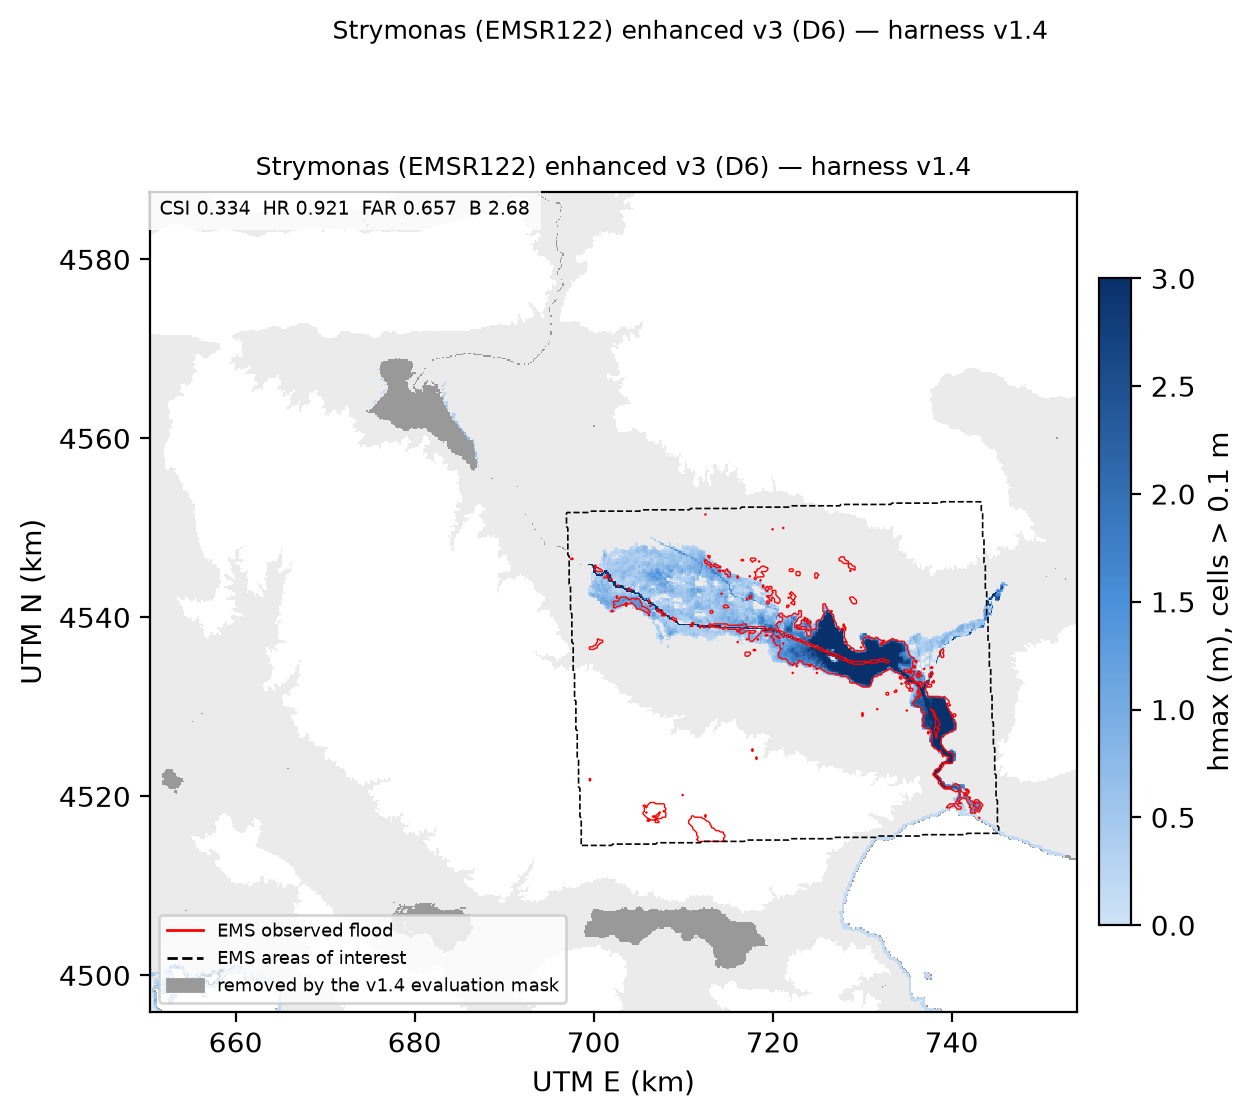

The file beside this chart, header and first rows:
aoi_file, universe_km2, obs_km2, model_km2, tp_km2, fp_km2, fn_km2, csi, hr, far, bias, note
EMSR122_01STRYMONAS_01DELINEATION_MONIT0…, 1196, 104.2, 279.7, 96.05, 183.6, 8.19, 0.3336, 0.9214, 0.6566, 2.683, 
EMSR122_01STRYMONAS_01DELINEATION_MONIT0…, 1196, 104.2, 279.7, 96.05, 183.6, 8.19, 0.3336, 0.9214, 0.6566, 2.683, 
EMSR122_01STRYMONAS_01DELINEATION_MONIT0…, 1196, 104.2, 279.7, 96.05, 183.6, 8.19, 0.3336, 0.9214, 0.6566, 2.683, 
EMSR122_01STRYMONAS_01DELINEATION_v2_750…, 1196, 104.2, 279.7, 96.05, 183.6, 8.19, 0.3336, 0.9214, 0.6566, 2.683, 
EMSR122_01STRYMONAS_00REFERENCE_v2_75000…, 1196, 104.2, 279.7, 96.05, 183.6, 8.19, 0.3336, 0.9214, 0.6566, 2.683, 
EMSR122_02BALTOTOPI_01DELINEATION_MONIT0…, 92.52, 8.392, 60.26, 6.728, 53.53, 1.665, 0.1086, 0.8016, 0.8883, 7.18, 
EMSR122_02BALTOTOPI_01DELINEATION_v2_190…, 92.52, 8.392, 60.26, 6.728, 53.53, 1.665, 0.1086, 0.8016, 0.8883, 7.18, 
EMSR122_02BALTOTOPI_00REFERENCE_v2_19000…, 92.52, 8.392, 60.26, 6.728, 53.53, 1.665, 0.1086, 0.8016, 0.8883, 7.18, 
EMSR122_03ACHINOS_01DELINEATION_MONIT01_…, 92.2, 42.75, 49.52, 42.14, 7.38, 0.607, 0.8407, 0.9858, 0.149, 1.158, 
EMSR122_03ACHINOS_01DELINEATION_MONIT02_…, 92.2, 42.75, 49.52, 42.14, 7.38, 0.607, 0.8407, 0.9858, 0.149, 1.158, 
EMSR122_03ACHINOS_01DELINEATION_v2_19000…, 92.2, 42.75, 49.52, 42.14, 7.38, 0.607, 0.8407, 0.9858, 0.149, 1.158, 
EMSR122_03ACHINOS_00REFERENCE_v2_19000_a…, 92.2, 42.75, 49.52, 42.14, 7.38, 0.607, 0.8407, 0.9858, 0.149, 1.158, 
EMSR122_04MAVROTHALASSA_01DELINEATION_MO…, 91.89, 33.1, 48.51, 32.22, 16.29, 0.877, 0.6524, 0.9735, 0.3358, 1.466, 
EMSR122_04MAVROTHALASSA_01DELINEATION_MO…, 91.89, 33.1, 48.51, 32.22, 16.29, 0.877, 0.6524, 0.9735, 0.3358, 1.466, 
EMSR122_04MAVROTHALASSA_01DELINEATION_v2…, 91.89, 33.1, 48.51, 32.22, 16.29, 0.877, 0.6524, 0.9735, 0.3358, 1.466, 
EMSR122_04MAVROTHALASSA_00REFERENCE_v2_1…, 91.89, 33.1, 48.51, 32.22, 16.29, 0.877, 0.6524, 0.9735, 0.3358, 1.466, 
UNION, 1196, 104.2, 279.7, 96.05, 183.6, 8.19, 0.3336, 0.9214, 0.6566, 2.683, 
WHOLE_ACTIVE_DOMAIN, 4181, 106.6, 322.6, 6.439, , , , , , , tp_km2 column of this row = peak hmax (m…
